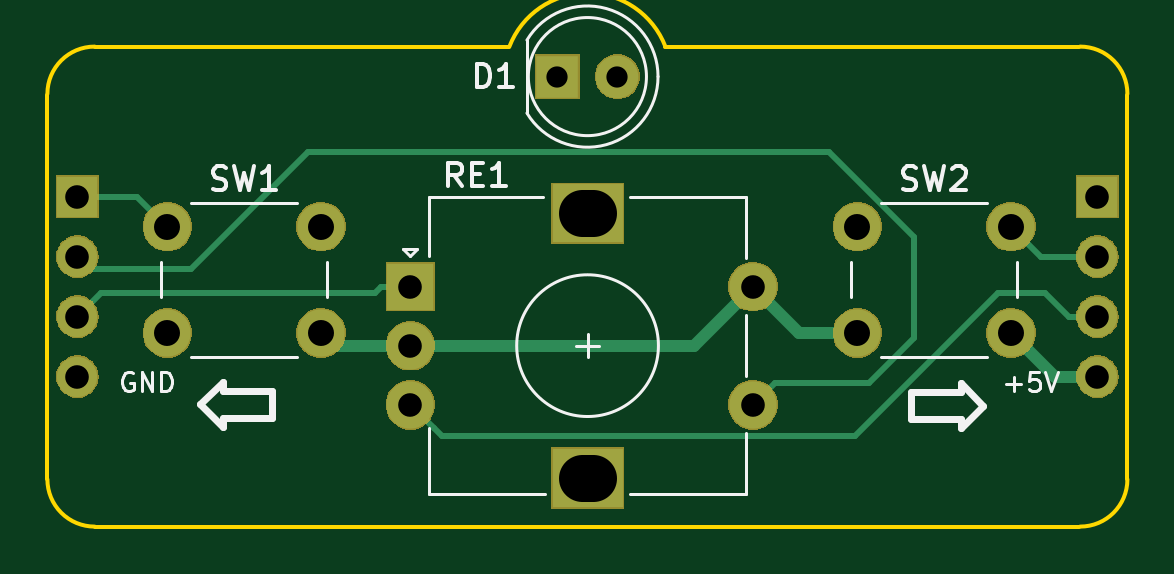
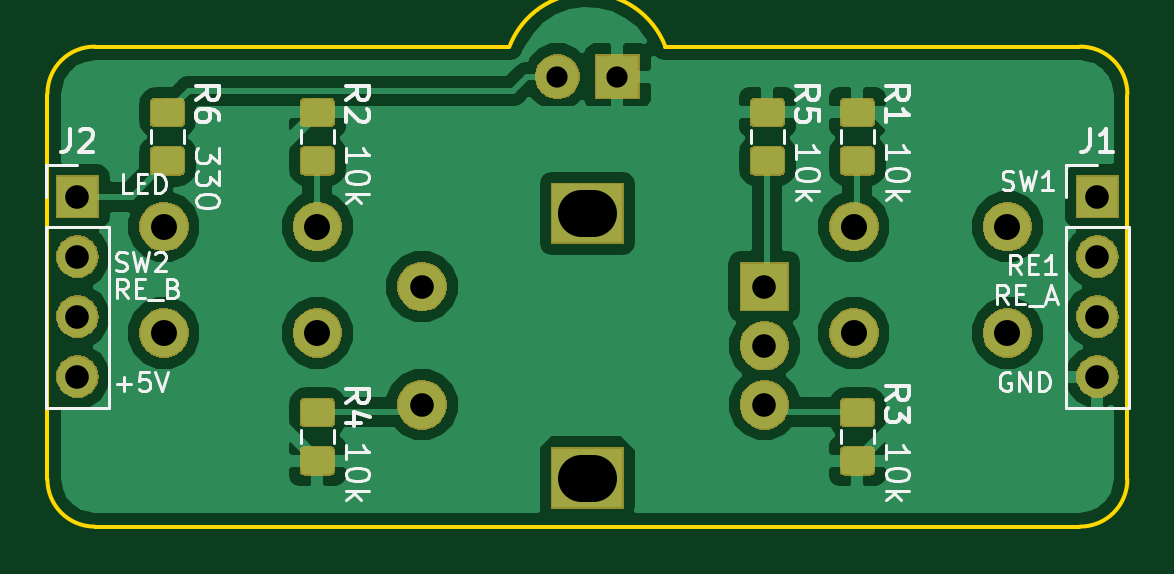
Circuit board: 11 layer files. Board 45.7 x 20.3 mm.
- bottom_copper: nav_panel-B.Cu.gbr (64165 bytes)
- bottom_mask: nav_panel-B.Mask.gbr (33863 bytes)
- paste: nav_panel-B.Paste.gbr (22266 bytes)
- bottom_silk: nav_panel-B.SilkS.gbr (18151 bytes)
- outline: nav_panel-Edge.Cuts.gbr (1133 bytes)
- top_copper: nav_panel-F.Cu.gbr (4576 bytes)
- top_mask: nav_panel-F.Mask.gbr (22343 bytes)
- paste: nav_panel-F.Paste.gbr (514 bytes)
- top_silk: nav_panel-F.SilkS.gbr (6867 bytes)
- drill: nav_panel-NPTH-drl.gbr (487 bytes)
- drill: nav_panel-PTH-drl.gbr (1491 bytes)

=== bottom_copper: nav_panel-B.Cu.gbr (64165 bytes, source omitted) ===
=== bottom_mask: nav_panel-B.Mask.gbr (33863 bytes, source omitted) ===
=== paste: nav_panel-B.Paste.gbr (22266 bytes, source omitted) ===
=== bottom_silk: nav_panel-B.SilkS.gbr (18151 bytes, source omitted) ===
=== outline: nav_panel-Edge.Cuts.gbr ===
G04 #@! TF.GenerationSoftware,KiCad,Pcbnew,(5.0.2-5)-5*
G04 #@! TF.CreationDate,2019-10-01T20:51:56+03:00*
G04 #@! TF.ProjectId,nav_panel,6e61765f-7061-46e6-956c-2e6b69636164,rev?*
G04 #@! TF.SameCoordinates,Original*
G04 #@! TF.FileFunction,Profile,NP*
%FSLAX46Y46*%
G04 Gerber Fmt 4.6, Leading zero omitted, Abs format (unit mm)*
G04 Created by KiCad (PCBNEW (5.0.2-5)-5) date 2019 October 01, Tuesday 20:51:56*
%MOMM*%
%LPD*%
G01*
G04 APERTURE LIST*
%ADD10C,0.150000*%
G04 APERTURE END LIST*
D10*
X127730000Y-100330000D02*
G75*
G02X125730000Y-98330000I0J2000000D01*
G01*
X171450000Y-98330000D02*
G75*
G02X169450000Y-100330000I-2000000J0D01*
G01*
X169450000Y-80010000D02*
G75*
G02X171450000Y-82010000I0J-2000000D01*
G01*
X125730000Y-82010000D02*
G75*
G02X127730000Y-80010000I2000000J0D01*
G01*
X151892000Y-80010000D02*
X169418000Y-80010000D01*
X145288000Y-80010000D02*
G75*
G02X151892000Y-80010000I3302000J-1270000D01*
G01*
X125730000Y-98298000D02*
X125730000Y-82042000D01*
X169418000Y-100330000D02*
X127762000Y-100330000D01*
X171450000Y-82042000D02*
X171450000Y-98298000D01*
X127762000Y-80010000D02*
X145288000Y-80010000D01*
M02*

=== top_copper: nav_panel-F.Cu.gbr ===
G04 #@! TF.GenerationSoftware,KiCad,Pcbnew,(5.0.2-5)-5*
G04 #@! TF.CreationDate,2019-10-01T20:51:56+03:00*
G04 #@! TF.ProjectId,nav_panel,6e61765f-7061-46e6-956c-2e6b69636164,rev?*
G04 #@! TF.SameCoordinates,Original*
G04 #@! TF.FileFunction,Copper,L1,Top*
G04 #@! TF.FilePolarity,Positive*
%FSLAX46Y46*%
G04 Gerber Fmt 4.6, Leading zero omitted, Abs format (unit mm)*
G04 Created by KiCad (PCBNEW (5.0.2-5)-5) date 2019 October 01, Tuesday 20:51:56*
%MOMM*%
%LPD*%
G01*
G04 APERTURE LIST*
G04 #@! TA.AperFunction,ComponentPad*
%ADD10R,1.800000X1.800000*%
G04 #@! TD*
G04 #@! TA.AperFunction,ComponentPad*
%ADD11C,1.800000*%
G04 #@! TD*
G04 #@! TA.AperFunction,ComponentPad*
%ADD12C,2.000000*%
G04 #@! TD*
G04 #@! TA.AperFunction,ComponentPad*
%ADD13R,3.000000X2.500000*%
G04 #@! TD*
G04 #@! TA.AperFunction,ComponentPad*
%ADD14R,2.000000X2.000000*%
G04 #@! TD*
G04 #@! TA.AperFunction,ComponentPad*
%ADD15R,1.700000X1.700000*%
G04 #@! TD*
G04 #@! TA.AperFunction,ComponentPad*
%ADD16O,1.700000X1.700000*%
G04 #@! TD*
G04 #@! TA.AperFunction,Conductor*
%ADD17C,0.250000*%
G04 #@! TD*
G04 #@! TA.AperFunction,Conductor*
%ADD18C,0.500000*%
G04 #@! TD*
G04 APERTURE END LIST*
D10*
G04 #@! TO.P,D1,1*
G04 #@! TO.N,GND*
X147320000Y-81280000D03*
D11*
G04 #@! TO.P,D1,2*
G04 #@! TO.N,Net-(D1-Pad2)*
X149860000Y-81280000D03*
G04 #@! TD*
D12*
G04 #@! TO.P,RE1,S2*
G04 #@! TO.N,RE1*
X155597000Y-95170000D03*
G04 #@! TO.P,RE1,S1*
G04 #@! TO.N,+5V*
X155597000Y-90170000D03*
D13*
G04 #@! TO.P,RE1,MP*
G04 #@! TO.N,N/C*
X148597000Y-98270000D03*
X148597000Y-87070000D03*
D12*
G04 #@! TO.P,RE1,B*
G04 #@! TO.N,RE_B*
X141097000Y-95170000D03*
G04 #@! TO.P,RE1,C*
G04 #@! TO.N,+5V*
X141097000Y-92670000D03*
D14*
G04 #@! TO.P,RE1,A*
G04 #@! TO.N,RE_A*
X141097000Y-90170000D03*
G04 #@! TD*
D12*
G04 #@! TO.P,SW1,1*
G04 #@! TO.N,SW1*
X137310000Y-87630000D03*
G04 #@! TO.P,SW1,2*
G04 #@! TO.N,+5V*
X137310000Y-92130000D03*
G04 #@! TO.P,SW1,1*
G04 #@! TO.N,SW1*
X130810000Y-87630000D03*
G04 #@! TO.P,SW1,2*
G04 #@! TO.N,+5V*
X130810000Y-92130000D03*
G04 #@! TD*
G04 #@! TO.P,SW2,2*
G04 #@! TO.N,+5V*
X160020000Y-92130000D03*
G04 #@! TO.P,SW2,1*
G04 #@! TO.N,SW2*
X160020000Y-87630000D03*
G04 #@! TO.P,SW2,2*
G04 #@! TO.N,+5V*
X166520000Y-92130000D03*
G04 #@! TO.P,SW2,1*
G04 #@! TO.N,SW2*
X166520000Y-87630000D03*
G04 #@! TD*
D15*
G04 #@! TO.P,J1,1*
G04 #@! TO.N,SW1*
X127000000Y-86360000D03*
D16*
G04 #@! TO.P,J1,2*
G04 #@! TO.N,RE1*
X127000000Y-88900000D03*
G04 #@! TO.P,J1,3*
G04 #@! TO.N,RE_A*
X127000000Y-91440000D03*
G04 #@! TO.P,J1,4*
G04 #@! TO.N,GND*
X127000000Y-93980000D03*
G04 #@! TD*
G04 #@! TO.P,J2,4*
G04 #@! TO.N,+5V*
X170180000Y-93980000D03*
G04 #@! TO.P,J2,3*
G04 #@! TO.N,RE_B*
X170180000Y-91440000D03*
G04 #@! TO.P,J2,2*
G04 #@! TO.N,SW2*
X170180000Y-88900000D03*
D15*
G04 #@! TO.P,J2,1*
G04 #@! TO.N,LED*
X170180000Y-86360000D03*
G04 #@! TD*
D17*
G04 #@! TO.N,SW1*
X129540000Y-86360000D02*
X130810000Y-87630000D01*
X127000000Y-86360000D02*
X129540000Y-86360000D01*
G04 #@! TO.N,SW2*
X167790000Y-88900000D02*
X166520000Y-87630000D01*
X170180000Y-88900000D02*
X167790000Y-88900000D01*
G04 #@! TO.N,RE_B*
X142096999Y-96169999D02*
X141097000Y-95170000D01*
X142422001Y-96495001D02*
X142096999Y-96169999D01*
X159917999Y-96495001D02*
X142422001Y-96495001D01*
X167961919Y-90424000D02*
X165989000Y-90424000D01*
X168977919Y-91440000D02*
X167961919Y-90424000D01*
X165989000Y-90424000D02*
X159917999Y-96495001D01*
X170180000Y-91440000D02*
X168977919Y-91440000D01*
G04 #@! TO.N,RE1*
X158806002Y-84455000D02*
X136779000Y-84455000D01*
X162433000Y-88081998D02*
X158806002Y-84455000D01*
X127508000Y-89408000D02*
X127000000Y-88900000D01*
X136779000Y-84455000D02*
X131826000Y-89408000D01*
X160528000Y-94234000D02*
X162433000Y-92329000D01*
X131826000Y-89408000D02*
X127508000Y-89408000D01*
X162433000Y-92329000D02*
X162433000Y-88081998D01*
X156533000Y-94234000D02*
X160528000Y-94234000D01*
X155597000Y-95170000D02*
X156533000Y-94234000D01*
G04 #@! TO.N,RE_A*
X139847000Y-90170000D02*
X141097000Y-90170000D01*
X139593000Y-90424000D02*
X139847000Y-90170000D01*
X128016000Y-90424000D02*
X139593000Y-90424000D01*
X127000000Y-91440000D02*
X128016000Y-90424000D01*
D18*
G04 #@! TO.N,+5V*
X168370000Y-93980000D02*
X166520000Y-92130000D01*
X170180000Y-93980000D02*
X168370000Y-93980000D01*
X157557000Y-92130000D02*
X155597000Y-90170000D01*
X160020000Y-92130000D02*
X157557000Y-92130000D01*
X153097000Y-92670000D02*
X141097000Y-92670000D01*
X155597000Y-90170000D02*
X153097000Y-92670000D01*
X137850000Y-92670000D02*
X137310000Y-92130000D01*
X141097000Y-92670000D02*
X137850000Y-92670000D01*
G04 #@! TD*
M02*

=== top_mask: nav_panel-F.Mask.gbr (22343 bytes, source omitted) ===
=== paste: nav_panel-F.Paste.gbr ===
G04 #@! TF.GenerationSoftware,KiCad,Pcbnew,(5.0.2-5)-5*
G04 #@! TF.CreationDate,2019-10-01T20:51:56+03:00*
G04 #@! TF.ProjectId,nav_panel,6e61765f-7061-46e6-956c-2e6b69636164,rev?*
G04 #@! TF.SameCoordinates,Original*
G04 #@! TF.FileFunction,Paste,Top*
G04 #@! TF.FilePolarity,Positive*
%FSLAX46Y46*%
G04 Gerber Fmt 4.6, Leading zero omitted, Abs format (unit mm)*
G04 Created by KiCad (PCBNEW (5.0.2-5)-5) date 2019 October 01, Tuesday 20:51:56*
%MOMM*%
%LPD*%
G01*
G04 APERTURE LIST*
G04 APERTURE END LIST*
M02*

=== top_silk: nav_panel-F.SilkS.gbr ===
G04 #@! TF.GenerationSoftware,KiCad,Pcbnew,(5.0.2-5)-5*
G04 #@! TF.CreationDate,2019-10-01T20:51:56+03:00*
G04 #@! TF.ProjectId,nav_panel,6e61765f-7061-46e6-956c-2e6b69636164,rev?*
G04 #@! TF.SameCoordinates,Original*
G04 #@! TF.FileFunction,Legend,Top*
G04 #@! TF.FilePolarity,Positive*
%FSLAX46Y46*%
G04 Gerber Fmt 4.6, Leading zero omitted, Abs format (unit mm)*
G04 Created by KiCad (PCBNEW (5.0.2-5)-5) date 2019 October 01, Tuesday 20:51:56*
%MOMM*%
%LPD*%
G01*
G04 APERTURE LIST*
%ADD10C,0.300000*%
%ADD11C,0.120000*%
%ADD12C,0.150000*%
G04 APERTURE END LIST*
D10*
X162306190Y-95789714D02*
X162306190Y-94646857D01*
X164401428Y-94646857D01*
X164401428Y-94265904D01*
X165353809Y-95218285D01*
X164401428Y-96170666D01*
X164401428Y-95789714D01*
X162306190Y-95789714D01*
X135254809Y-94583285D02*
X135254809Y-95726142D01*
X133159571Y-95726142D01*
X133159571Y-96107095D01*
X132207190Y-95154714D01*
X133159571Y-94202333D01*
X133159571Y-94583285D01*
X135254809Y-94583285D01*
D11*
X129338523Y-93834000D02*
X129262333Y-93795904D01*
X129148047Y-93795904D01*
X129033761Y-93834000D01*
X128957571Y-93910190D01*
X128919476Y-93986380D01*
X128881380Y-94138761D01*
X128881380Y-94253047D01*
X128919476Y-94405428D01*
X128957571Y-94481619D01*
X129033761Y-94557809D01*
X129148047Y-94595904D01*
X129224238Y-94595904D01*
X129338523Y-94557809D01*
X129376619Y-94519714D01*
X129376619Y-94253047D01*
X129224238Y-94253047D01*
X129719476Y-94595904D02*
X129719476Y-93795904D01*
X130176619Y-94595904D01*
X130176619Y-93795904D01*
X130557571Y-94595904D02*
X130557571Y-93795904D01*
X130748047Y-93795904D01*
X130862333Y-93834000D01*
X130938523Y-93910190D01*
X130976619Y-93986380D01*
X131014714Y-94138761D01*
X131014714Y-94253047D01*
X130976619Y-94405428D01*
X130938523Y-94481619D01*
X130862333Y-94557809D01*
X130748047Y-94595904D01*
X130557571Y-94595904D01*
X166330380Y-94291142D02*
X166939904Y-94291142D01*
X166635142Y-94595904D02*
X166635142Y-93986380D01*
X167701809Y-93795904D02*
X167320857Y-93795904D01*
X167282761Y-94176857D01*
X167320857Y-94138761D01*
X167397047Y-94100666D01*
X167587523Y-94100666D01*
X167663714Y-94138761D01*
X167701809Y-94176857D01*
X167739904Y-94253047D01*
X167739904Y-94443523D01*
X167701809Y-94519714D01*
X167663714Y-94557809D01*
X167587523Y-94595904D01*
X167397047Y-94595904D01*
X167320857Y-94557809D01*
X167282761Y-94519714D01*
X167968476Y-93795904D02*
X168235142Y-94595904D01*
X168501809Y-93795904D01*
G04 #@! TO.C,D1*
X151580000Y-81280462D02*
G75*
G03X146030000Y-79735170I-2990000J462D01*
G01*
X151580000Y-81279538D02*
G75*
G02X146030000Y-82824830I-2990000J-462D01*
G01*
X151090000Y-81280000D02*
G75*
G03X151090000Y-81280000I-2500000J0D01*
G01*
X146030000Y-79735000D02*
X146030000Y-82825000D01*
G04 #@! TO.C,RE1*
X148097000Y-92670000D02*
X149097000Y-92670000D01*
X148597000Y-92170000D02*
X148597000Y-93170000D01*
X155297000Y-96370000D02*
X155297000Y-98970000D01*
X155297000Y-91370000D02*
X155297000Y-93970000D01*
X155297000Y-86370000D02*
X155297000Y-88970000D01*
X141397000Y-88570000D02*
X141097000Y-88870000D01*
X140797000Y-88570000D02*
X141397000Y-88570000D01*
X141097000Y-88870000D02*
X140797000Y-88570000D01*
X141897000Y-86370000D02*
X141897000Y-88870000D01*
X146697000Y-86370000D02*
X141897000Y-86370000D01*
X141897000Y-98970000D02*
X141897000Y-96170000D01*
X146797000Y-98970000D02*
X141897000Y-98970000D01*
X155297000Y-98970000D02*
X150397000Y-98970000D01*
X150397000Y-86370000D02*
X155297000Y-86370000D01*
X151597000Y-92670000D02*
G75*
G03X151597000Y-92670000I-3000000J0D01*
G01*
G04 #@! TO.C,SW1*
X137560000Y-90630000D02*
X137560000Y-89130000D01*
X136310000Y-86630000D02*
X131810000Y-86630000D01*
X130560000Y-89130000D02*
X130560000Y-90630000D01*
X131810000Y-93130000D02*
X136310000Y-93130000D01*
G04 #@! TO.C,SW2*
X161020000Y-93130000D02*
X165520000Y-93130000D01*
X159770000Y-89130000D02*
X159770000Y-90630000D01*
X165520000Y-86630000D02*
X161020000Y-86630000D01*
X166770000Y-90630000D02*
X166770000Y-89130000D01*
G04 #@! TO.C,D1*
D12*
X143914904Y-81732380D02*
X143914904Y-80732380D01*
X144153000Y-80732380D01*
X144295857Y-80780000D01*
X144391095Y-80875238D01*
X144438714Y-80970476D01*
X144486333Y-81160952D01*
X144486333Y-81303809D01*
X144438714Y-81494285D01*
X144391095Y-81589523D01*
X144295857Y-81684761D01*
X144153000Y-81732380D01*
X143914904Y-81732380D01*
X145438714Y-81732380D02*
X144867285Y-81732380D01*
X145153000Y-81732380D02*
X145153000Y-80732380D01*
X145057761Y-80875238D01*
X144962523Y-80970476D01*
X144867285Y-81018095D01*
G04 #@! TO.C,RE1*
X143277952Y-85922380D02*
X142944619Y-85446190D01*
X142706523Y-85922380D02*
X142706523Y-84922380D01*
X143087476Y-84922380D01*
X143182714Y-84970000D01*
X143230333Y-85017619D01*
X143277952Y-85112857D01*
X143277952Y-85255714D01*
X143230333Y-85350952D01*
X143182714Y-85398571D01*
X143087476Y-85446190D01*
X142706523Y-85446190D01*
X143706523Y-85398571D02*
X144039857Y-85398571D01*
X144182714Y-85922380D02*
X143706523Y-85922380D01*
X143706523Y-84922380D01*
X144182714Y-84922380D01*
X145135095Y-85922380D02*
X144563666Y-85922380D01*
X144849380Y-85922380D02*
X144849380Y-84922380D01*
X144754142Y-85065238D01*
X144658904Y-85160476D01*
X144563666Y-85208095D01*
G04 #@! TO.C,SW1*
X132726666Y-86034761D02*
X132869523Y-86082380D01*
X133107619Y-86082380D01*
X133202857Y-86034761D01*
X133250476Y-85987142D01*
X133298095Y-85891904D01*
X133298095Y-85796666D01*
X133250476Y-85701428D01*
X133202857Y-85653809D01*
X133107619Y-85606190D01*
X132917142Y-85558571D01*
X132821904Y-85510952D01*
X132774285Y-85463333D01*
X132726666Y-85368095D01*
X132726666Y-85272857D01*
X132774285Y-85177619D01*
X132821904Y-85130000D01*
X132917142Y-85082380D01*
X133155238Y-85082380D01*
X133298095Y-85130000D01*
X133631428Y-85082380D02*
X133869523Y-86082380D01*
X134060000Y-85368095D01*
X134250476Y-86082380D01*
X134488571Y-85082380D01*
X135393333Y-86082380D02*
X134821904Y-86082380D01*
X135107619Y-86082380D02*
X135107619Y-85082380D01*
X135012380Y-85225238D01*
X134917142Y-85320476D01*
X134821904Y-85368095D01*
G04 #@! TO.C,SW2*
X161936666Y-86034761D02*
X162079523Y-86082380D01*
X162317619Y-86082380D01*
X162412857Y-86034761D01*
X162460476Y-85987142D01*
X162508095Y-85891904D01*
X162508095Y-85796666D01*
X162460476Y-85701428D01*
X162412857Y-85653809D01*
X162317619Y-85606190D01*
X162127142Y-85558571D01*
X162031904Y-85510952D01*
X161984285Y-85463333D01*
X161936666Y-85368095D01*
X161936666Y-85272857D01*
X161984285Y-85177619D01*
X162031904Y-85130000D01*
X162127142Y-85082380D01*
X162365238Y-85082380D01*
X162508095Y-85130000D01*
X162841428Y-85082380D02*
X163079523Y-86082380D01*
X163270000Y-85368095D01*
X163460476Y-86082380D01*
X163698571Y-85082380D01*
X164031904Y-85177619D02*
X164079523Y-85130000D01*
X164174761Y-85082380D01*
X164412857Y-85082380D01*
X164508095Y-85130000D01*
X164555714Y-85177619D01*
X164603333Y-85272857D01*
X164603333Y-85368095D01*
X164555714Y-85510952D01*
X163984285Y-86082380D01*
X164603333Y-86082380D01*
G04 #@! TD*
M02*

=== drill: nav_panel-NPTH-drl.gbr ===
%TF.GenerationSoftware,KiCad,Pcbnew,(5.0.2-5)-5*%
%TF.CreationDate,2019-10-01T20:52:05+03:00*%
%TF.ProjectId,nav_panel,6e61765f-7061-46e6-956c-2e6b69636164,rev?*%
%TF.SameCoordinates,Original*%
%TF.FileFunction,NonPlated,1,2,NPTH*%
%TF.FilePolarity,Positive*%
%FSLAX46Y46*%
G04 Gerber Fmt 4.6, Leading zero omitted, Abs format (unit mm)*
G04 Created by KiCad (PCBNEW (5.0.2-5)-5) date 2019 October 01, Tuesday 20:52:05*
%MOMM*%
%LPD*%
G01*
G04 APERTURE LIST*
G04 APERTURE END LIST*
M02*

=== drill: nav_panel-PTH-drl.gbr ===
%TF.GenerationSoftware,KiCad,Pcbnew,(5.0.2-5)-5*%
%TF.CreationDate,2019-10-01T20:52:05+03:00*%
%TF.ProjectId,nav_panel,6e61765f-7061-46e6-956c-2e6b69636164,rev?*%
%TF.SameCoordinates,Original*%
%TF.FileFunction,Plated,1,2,PTH,Mixed*%
%TF.FilePolarity,Positive*%
%FSLAX46Y46*%
G04 Gerber Fmt 4.6, Leading zero omitted, Abs format (unit mm)*
G04 Created by KiCad (PCBNEW (5.0.2-5)-5) date 2019 October 01, Tuesday 20:52:05*
%MOMM*%
%LPD*%
G01*
G04 APERTURE LIST*
%TA.AperFunction,ComponentDrill*%
%ADD10C,0.900000*%
%TD*%
%TA.AperFunction,ComponentDrill*%
%ADD11C,1.000000*%
%TD*%
%TA.AperFunction,ComponentDrill*%
%ADD12C,1.100000*%
%TD*%
%TA.AperFunction,Slot*%
%ADD13C,2.000000*%
%TD*%
G04 APERTURE END LIST*
D10*
%TO.C,D1*%
X147320000Y-81280000D03*
X149860000Y-81280000D03*
D11*
%TO.C,J1*%
X127000000Y-86360000D03*
X127000000Y-88900000D03*
X127000000Y-91440000D03*
X127000000Y-93980000D03*
%TO.C,RE1*%
X141097000Y-90170000D03*
X141097000Y-92670000D03*
X141097000Y-95170000D03*
X155597000Y-90170000D03*
X155597000Y-95170000D03*
%TO.C,J2*%
X170180000Y-86360000D03*
X170180000Y-88900000D03*
X170180000Y-91440000D03*
X170180000Y-93980000D03*
D12*
%TO.C,SW1*%
X130810000Y-87630000D03*
X130810000Y-92130000D03*
X137310000Y-87630000D03*
X137310000Y-92130000D03*
%TO.C,SW2*%
X160020000Y-87630000D03*
X160020000Y-92130000D03*
X166520000Y-87630000D03*
X166520000Y-92130000D03*
D13*
%TO.C,RE1*%
X148847000Y-87070000D02*
X148347000Y-87070000D01*
X148847000Y-98270000D02*
X148347000Y-98270000D01*
M02*

